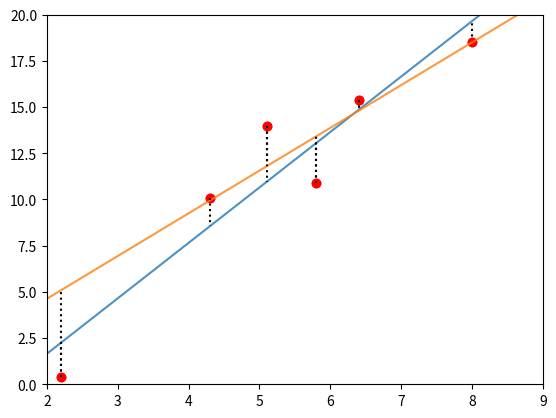

The script that saved this image:
from scipy.optimize import fmin
import numpy as np
import matplotlib.pylab as plt

# ax + b = y
x = np.array([2.2, 4.3, 5.1, 5.8, 6.4, 8.0])
y = np.array([0.4, 10.1, 14.0, 10.9, 15.4, 18.5])

# Mean square Error
# sse = sum square error
sse = lambda a,x,y: np.sum((a[0] + a[1]*x-y) **2)
# a represents a0, b represents a1
a,b = fmin(sse, [0,1], args=(x,y))
plt.plot(x,y,'ro')
plt.plot([0,10], [a, a+b*10], alpha=0.8)
for xi,yi in zip(x,y):
    plt.plot([xi]*2, [yi, a+b*xi], 'k:')

# sae = sum absolute error
sae = lambda a,x,y: np.sum(abs((a[0]+a[1]*x-y)))
a,b = fmin(sae, [0,1], args=(x,y))
plt.plot(x,y,'ro')
plt.plot([0,10], [a, a+b*10], alpha=0.8)
for xi,yi in zip(x,y):
    plt.plot([xi]*2, [yi, a+b*xi], 'k:')

plt.xlim(2, 9)
plt.ylim(0, 20)
plt.show()